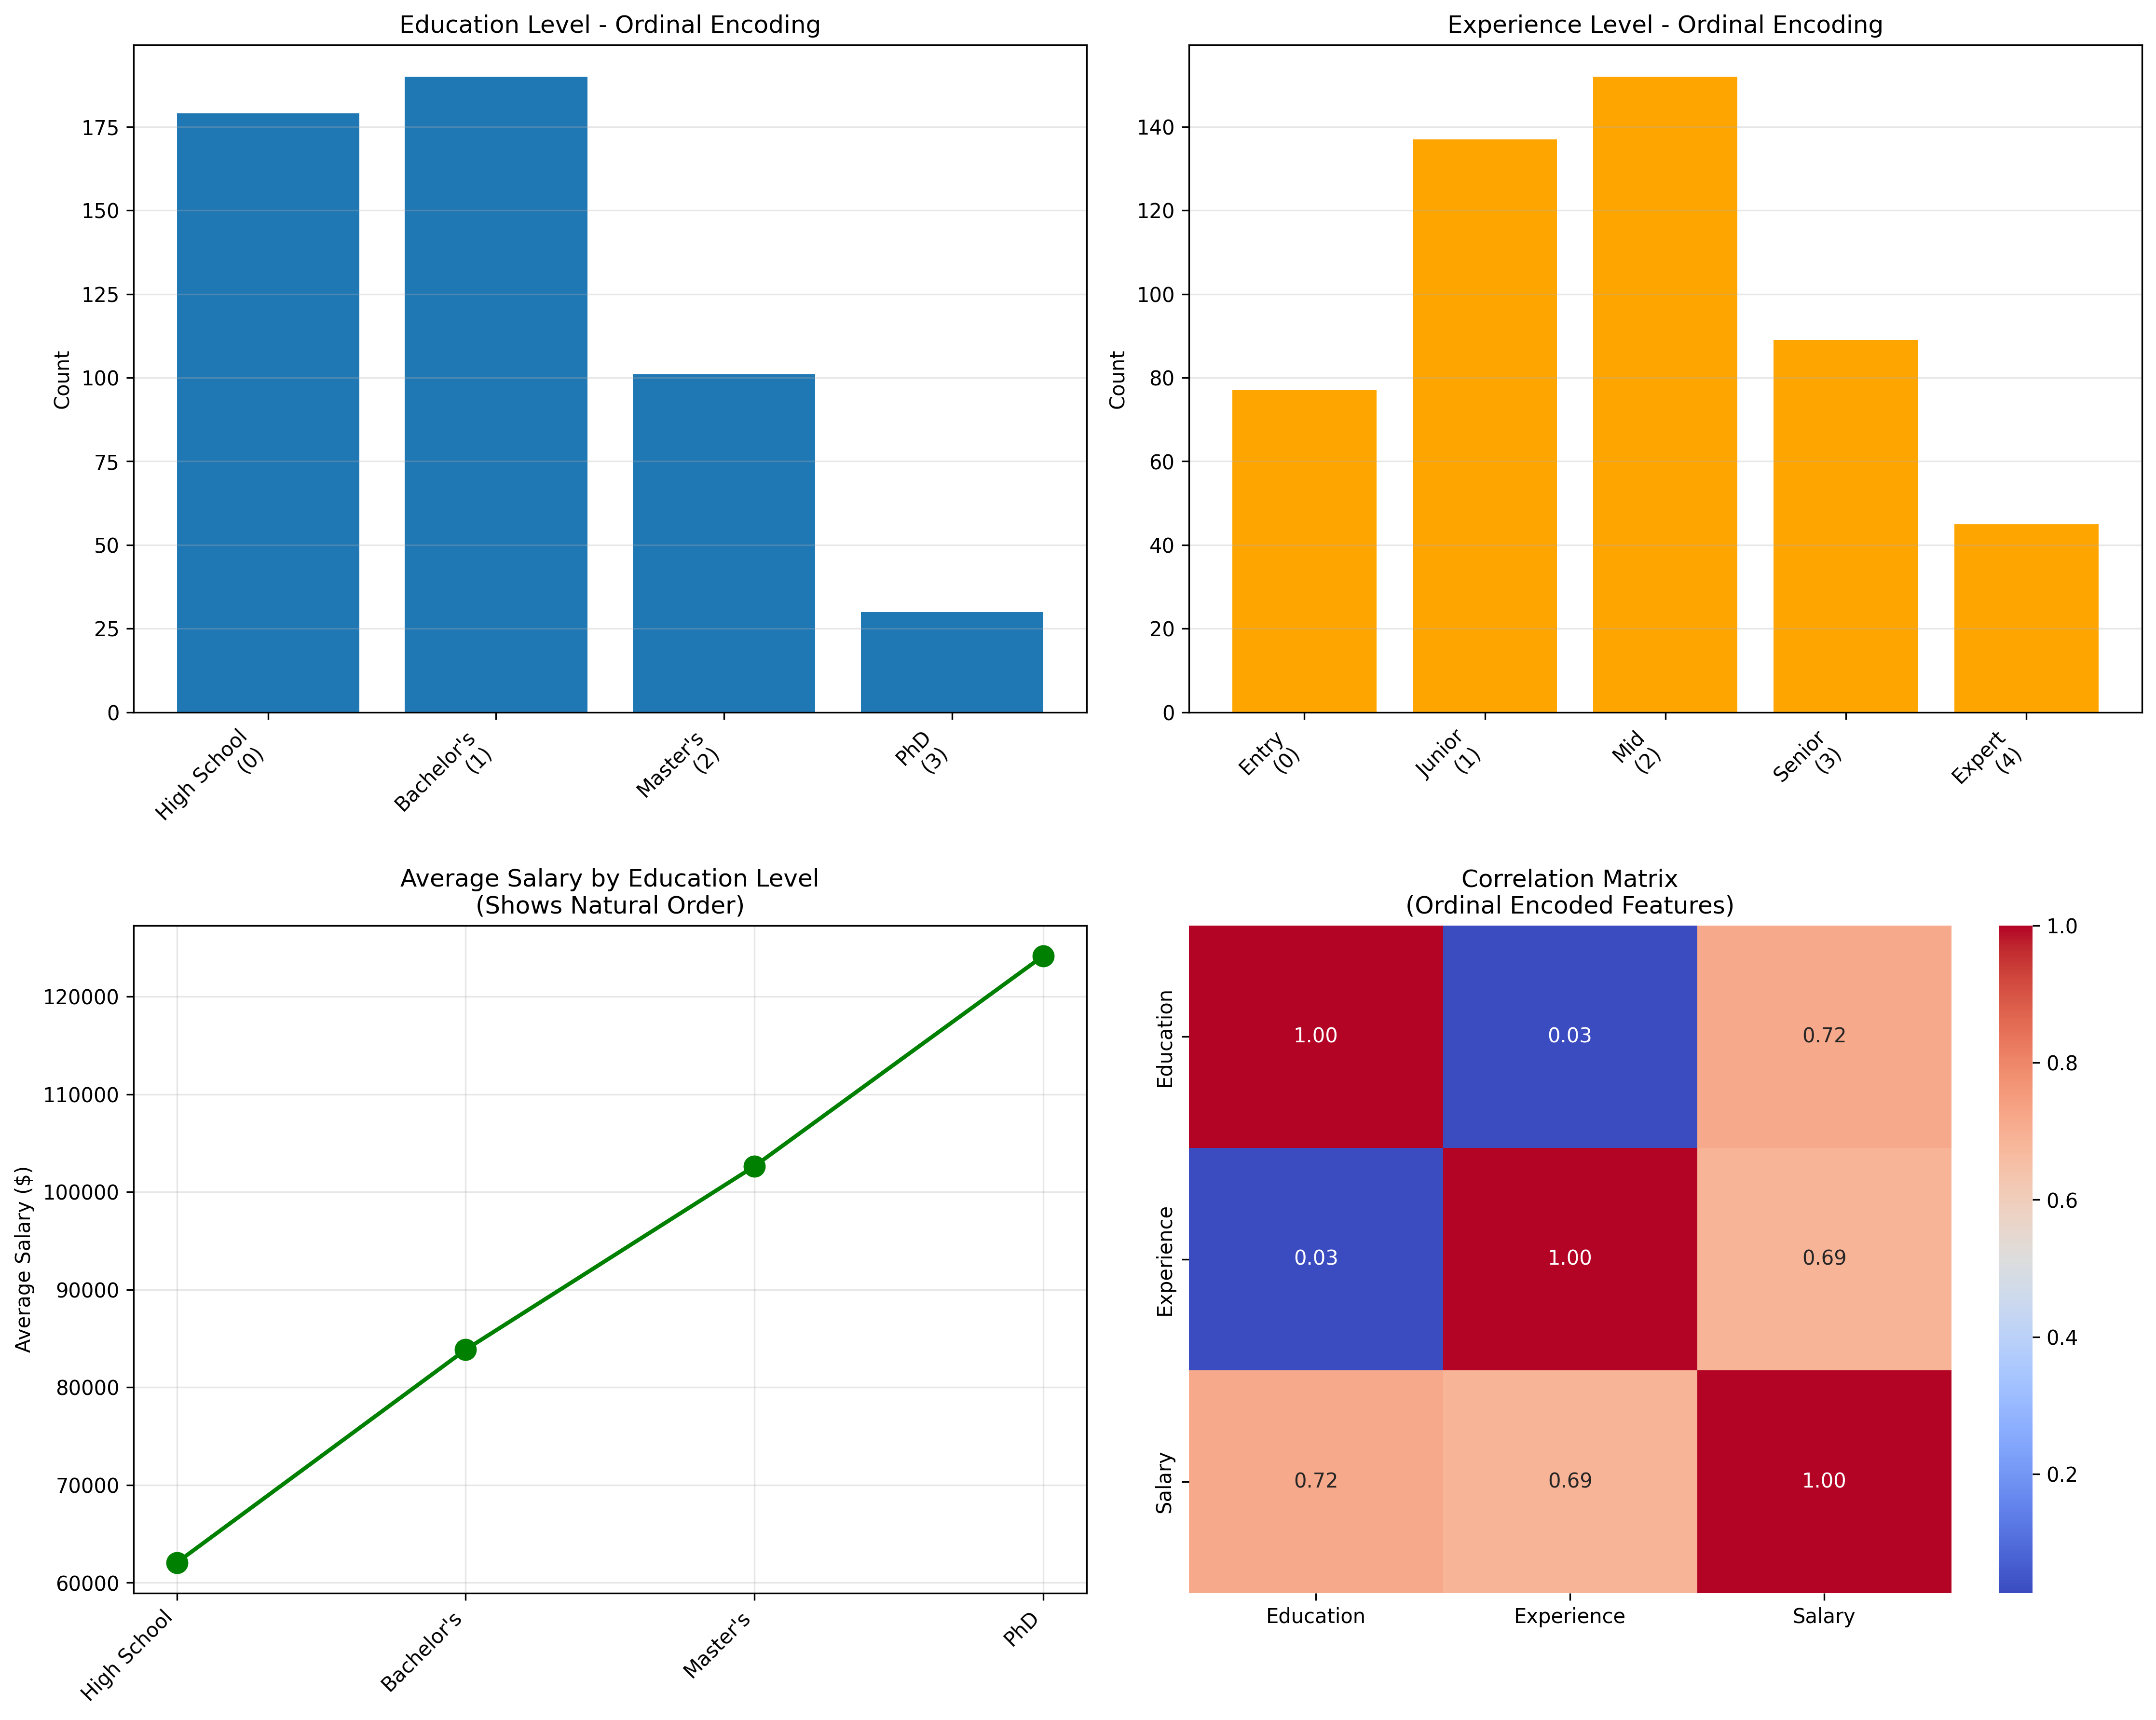

Recreate this plot in Python.
"""
Task 5: Multi-Class Label Encoding with Ordinal Relationships
Demonstrates ordinal encoding while preserving natural order and handling new categories
"""

import pandas as pd
import numpy as np
import matplotlib.pyplot as plt
import seaborn as sns
from sklearn.preprocessing import OrdinalEncoder, LabelEncoder
from sklearn.model_selection import train_test_split
from sklearn.ensemble import RandomForestClassifier
from sklearn.metrics import accuracy_score, classification_report
import warnings
warnings.filterwarnings('ignore')

# Set random seed for reproducibility
np.random.seed(42)


def create_sample_data():
    """Create a sample dataset with ordinal categorical features"""
    n_samples = 500
    
    # Education level (ordinal)
    education_levels = ['High School', 'Bachelor\'s', 'Master\'s', 'PhD']
    education_weights = [0.35, 0.40, 0.20, 0.05]
    education = np.random.choice(education_levels, n_samples, p=education_weights)
    
    # Experience level (ordinal)
    experience_levels = ['Entry', 'Junior', 'Mid', 'Senior', 'Expert']
    experience_weights = [0.15, 0.25, 0.30, 0.20, 0.10]
    experience = np.random.choice(experience_levels, n_samples, p=experience_weights)
    
    # Performance rating (ordinal)
    performance_ratings = ['Poor', 'Below Average', 'Average', 'Good', 'Excellent']
    performance_weights = [0.05, 0.15, 0.40, 0.30, 0.10]
    performance = np.random.choice(performance_ratings, n_samples, p=performance_weights)
    
    # Credit rating (ordinal)
    credit_ratings = ['Poor', 'Fair', 'Good', 'Very Good', 'Excellent']
    credit_weights = [0.10, 0.20, 0.35, 0.25, 0.10]
    credit_rating = np.random.choice(credit_ratings, n_samples, p=credit_weights)
    
    # T-shirt size (ordinal)
    sizes = ['XS', 'S', 'M', 'L', 'XL', 'XXL']
    size_weights = [0.05, 0.15, 0.30, 0.30, 0.15, 0.05]
    size = np.random.choice(sizes, n_samples, p=size_weights)
    
    # Priority level (ordinal)
    priorities = ['Low', 'Medium', 'High', 'Critical']
    priority_weights = [0.30, 0.40, 0.20, 0.10]
    priority = np.random.choice(priorities, n_samples, p=priority_weights)
    
    # Generate salary based on education and experience (target variable)
    edu_salary_map = {'High School': 40000, 'Bachelor\'s': 60000, 'Master\'s': 80000, 'PhD': 100000}
    exp_salary_map = {'Entry': 0, 'Junior': 10000, 'Mid': 25000, 'Senior': 40000, 'Expert': 60000}
    
    salary = np.array([edu_salary_map[e] + exp_salary_map[ex] + np.random.normal(0, 5000) 
                      for e, ex in zip(education, experience)])
    
    # Create salary category (for classification task)
    salary_category = pd.cut(salary, bins=[0, 50000, 70000, 90000, np.inf], 
                             labels=['Low', 'Medium', 'High', 'Very High'])
    
    df = pd.DataFrame({
        'education': education,
        'experience': experience,
        'performance': performance,
        'credit_rating': credit_rating,
        'size': size,
        'priority': priority,
        'age': np.random.randint(22, 65, n_samples),
        'years_of_service': np.random.randint(0, 30, n_samples),
        'salary': salary,
        'salary_category': salary_category
    })
    
    return df


def manual_ordinal_encoding(df, column, order):
    """
    Manually encode ordinal features with specified order
    
    Parameters:
    -----------
    df : DataFrame
        Input dataframe
    column : str
        Column name to encode
    order : list
        Ordered list of categories from lowest to highest
        
    Returns:
    --------
    DataFrame with encoded column and mapping dictionary
    """
    df_encoded = df.copy()
    
    # Create mapping dictionary
    mapping = {category: idx for idx, category in enumerate(order)}
    
    # Apply encoding
    encoded_column_name = f'{column}_encoded'
    df_encoded[encoded_column_name] = df[column].map(mapping)
    
    # Handle missing values (categories not in the order)
    df_encoded[encoded_column_name] = df_encoded[encoded_column_name].fillna(-1)
    
    print(f"\nManual Ordinal Encoding for '{column}':")
    print(f"  Order: {order}")
    print(f"  Mapping: {mapping}")
    print(f"  Encoded column: {encoded_column_name}")
    
    # Show distribution
    print(f"\n  Original distribution:")
    print(f"{df[column].value_counts().sort_index()}")
    print(f"\n  Encoded distribution:")
    print(f"{df_encoded[encoded_column_name].value_counts().sort_index()}")
    
    return df_encoded, mapping


def sklearn_ordinal_encoding(df, columns_with_orders):
    """
    Use sklearn's OrdinalEncoder to encode multiple ordinal features
    
    Parameters:
    -----------
    df : DataFrame
        Input dataframe
    columns_with_orders : dict
        Dictionary mapping column names to their ordered categories
        
    Returns:
    --------
    DataFrame with encoded columns and encoder object
    """
    print("\nsklearn Ordinal Encoding:")
    print("=" * 70)
    
    df_encoded = df.copy()
    
    # Prepare data for encoding
    columns = list(columns_with_orders.keys())
    categories = [columns_with_orders[col] for col in columns]
    
    # Create encoder
    encoder = OrdinalEncoder(
        categories=categories,
        handle_unknown='use_encoded_value',
        unknown_value=-1
    )
    
    # Fit and transform
    encoded_values = encoder.fit_transform(df[columns])
    
    # Create new column names
    for idx, col in enumerate(columns):
        encoded_col_name = f'{col}_encoded'
        df_encoded[encoded_col_name] = encoded_values[:, idx]
        
        print(f"\nEncoded '{col}':")
        print(f"  Categories: {columns_with_orders[col]}")
        print(f"  Encoded range: [{df_encoded[encoded_col_name].min():.0f}, {df_encoded[encoded_col_name].max():.0f}]")
    
    return df_encoded, encoder


def handle_unknown_categories(df_train, df_test, column, order, default_value=-1):
    """
    Handle categories in test set that don't appear in training set
    
    Parameters:
    -----------
    df_train : DataFrame
        Training dataframe
    df_test : DataFrame
        Test dataframe
    column : str
        Column name to encode
    order : list
        Ordered list of categories
    default_value : int
        Value to assign to unknown categories
        
    Returns:
    --------
    Encoded training and test dataframes
    """
    print(f"\nHandling Unknown Categories for '{column}':")
    print("=" * 70)
    
    # Create mapping from training data
    mapping = {category: idx for idx, category in enumerate(order)}
    
    # Encode training data
    df_train_encoded = df_train.copy()
    encoded_col = f'{column}_encoded'
    df_train_encoded[encoded_col] = df_train[column].map(mapping)
    
    # Check for missing values in training
    train_missing = df_train_encoded[encoded_col].isna().sum()
    if train_missing > 0:
        print(f"  Warning: {train_missing} unknown categories in training data")
        df_train_encoded[encoded_col] = df_train_encoded[encoded_col].fillna(default_value)
    
    # Encode test data
    df_test_encoded = df_test.copy()
    df_test_encoded[encoded_col] = df_test[column].map(mapping)
    
    # Handle unknown categories in test set
    test_unknown = df_test_encoded[encoded_col].isna().sum()
    if test_unknown > 0:
        unknown_cats = df_test[df_test_encoded[encoded_col].isna()][column].unique()
        print(f"  Found {test_unknown} unknown categories in test set: {unknown_cats}")
        print(f"  Assigning default value: {default_value}")
        df_test_encoded[encoded_col] = df_test_encoded[encoded_col].fillna(default_value)
    else:
        print(f"  No unknown categories found in test set")
    
    print(f"\n  Training set encoding range: [{df_train_encoded[encoded_col].min():.0f}, {df_train_encoded[encoded_col].max():.0f}]")
    print(f"  Test set encoding range: [{df_test_encoded[encoded_col].min():.0f}, {df_test_encoded[encoded_col].max():.0f}]")
    
    return df_train_encoded, df_test_encoded, mapping


def validate_ordinal_encoding(df, original_col, encoded_col):
    """
    Validate that ordinal encoding preserves the order
    
    Parameters:
    -----------
    df : DataFrame
        Dataframe with original and encoded columns
    original_col : str
        Original column name
    encoded_col : str
        Encoded column name
    """
    print(f"\nValidating Ordinal Encoding for '{original_col}':")
    print("=" * 70)
    
    # Check monotonicity
    grouped = df.groupby(original_col)[encoded_col].first().sort_index()
    
    print(f"\n  Category to Encoding mapping:")
    for cat, enc in grouped.items():
        print(f"    {cat:20s} -> {enc:.0f}")
    
    # Verify monotonic relationship
    encoded_values = grouped.values
    is_monotonic = all(encoded_values[i] <= encoded_values[i+1] 
                       for i in range(len(encoded_values)-1))
    
    if is_monotonic:
        print(f"\n  ✓ Encoding preserves ordinal relationship (monotonic)")
    else:
        print(f"\n  ✗ Warning: Encoding does NOT preserve ordinal relationship")
    
    # Check for gaps or duplicates
    unique_encoded = sorted(df[encoded_col].dropna().unique())
    expected_range = list(range(int(min(unique_encoded)), int(max(unique_encoded)) + 1))
    
    if unique_encoded == expected_range:
        print(f"  ✓ Encoding is continuous with no gaps")
    else:
        missing = set(expected_range) - set(unique_encoded)
        if missing:
            print(f"  ⚠ Gaps in encoding: {missing}")


def demonstrate_model_performance(df):
    """
    Demonstrate the importance of ordinal encoding in model performance
    
    Parameters:
    -----------
    df : DataFrame
        Dataframe with features and target
    """
    print("\n" + "=" * 70)
    print("Model Performance Comparison: Ordinal vs One-Hot Encoding")
    print("=" * 70)
    
    # Define ordinal features and their orders
    ordinal_features = {
        'education': ['High School', 'Bachelor\'s', 'Master\'s', 'PhD'],
        'experience': ['Entry', 'Junior', 'Mid', 'Senior', 'Expert'],
        'performance': ['Poor', 'Below Average', 'Average', 'Good', 'Excellent']
    }
    
    # Prepare data
    target = 'salary_category'
    
    # Ordinal encoding
    df_ordinal = df.copy()
    for col, order in ordinal_features.items():
        mapping = {cat: idx for idx, cat in enumerate(order)}
        df_ordinal[f'{col}_encoded'] = df_ordinal[col].map(mapping)
    
    ordinal_cols = [f'{col}_encoded' for col in ordinal_features.keys()]
    X_ordinal = df_ordinal[ordinal_cols + ['age', 'years_of_service']]
    y = df[target]
    
    # One-hot encoding
    df_onehot = pd.get_dummies(df[list(ordinal_features.keys())], prefix=list(ordinal_features.keys()))
    X_onehot = pd.concat([df_onehot, df[['age', 'years_of_service']]], axis=1)
    
    # Split data
    X_train_ord, X_test_ord, y_train, y_test = train_test_split(
        X_ordinal, y, test_size=0.2, random_state=42
    )
    X_train_oh, X_test_oh, _, _ = train_test_split(
        X_onehot, y, test_size=0.2, random_state=42
    )
    
    # Train models
    print("\nTraining Random Forest with Ordinal Encoding...")
    model_ordinal = RandomForestClassifier(n_estimators=100, random_state=42)
    model_ordinal.fit(X_train_ord, y_train)
    y_pred_ord = model_ordinal.predict(X_test_ord)
    acc_ordinal = accuracy_score(y_test, y_pred_ord)
    
    print("Training Random Forest with One-Hot Encoding...")
    model_onehot = RandomForestClassifier(n_estimators=100, random_state=42)
    model_onehot.fit(X_train_oh, y_train)
    y_pred_oh = model_onehot.predict(X_test_oh)
    acc_onehot = accuracy_score(y_test, y_pred_oh)
    
    # Comparison
    print("\n" + "=" * 70)
    print("Results:")
    print("=" * 70)
    
    comparison = pd.DataFrame({
        'Encoding Method': ['Ordinal Encoding', 'One-Hot Encoding'],
        'Number of Features': [len(X_ordinal.columns), len(X_onehot.columns)],
        'Accuracy': [acc_ordinal, acc_onehot]
    })
    
    print("\n", comparison.to_string(index=False))
    
    print(f"\nFeature count reduction: {len(X_onehot.columns)} → {len(X_ordinal.columns)} "
          f"({(1 - len(X_ordinal.columns)/len(X_onehot.columns))*100:.1f}% reduction)")
    
    # Feature importance
    print("\n" + "=" * 70)
    print("Feature Importance (Ordinal Encoding):")
    print("=" * 70)
    
    importance_df = pd.DataFrame({
        'Feature': X_ordinal.columns,
        'Importance': model_ordinal.feature_importances_
    }).sort_values('Importance', ascending=False)
    
    print("\n", importance_df.to_string(index=False))
    
    return acc_ordinal, acc_onehot


def visualize_ordinal_encoding(df):
    """Visualize ordinal encoding relationships"""
    print("\n" + "=" * 70)
    print("Creating Visualizations")
    print("=" * 70)
    
    # Encode education
    edu_order = ['High School', 'Bachelor\'s', 'Master\'s', 'PhD']
    edu_mapping = {cat: idx for idx, cat in enumerate(edu_order)}
    df['education_encoded'] = df['education'].map(edu_mapping)
    
    # Encode experience
    exp_order = ['Entry', 'Junior', 'Mid', 'Senior', 'Expert']
    exp_mapping = {cat: idx for idx, cat in enumerate(exp_order)}
    df['experience_encoded'] = df['experience'].map(exp_mapping)
    
    fig, axes = plt.subplots(2, 2, figsize=(15, 12))
    
    # 1. Education encoding
    edu_counts = df.groupby('education')['education_encoded'].first().sort_values()
    axes[0, 0].bar(range(len(edu_counts)), [df[df['education']==cat].shape[0] for cat in edu_counts.index])
    axes[0, 0].set_xticks(range(len(edu_counts)))
    axes[0, 0].set_xticklabels([f"{cat}\n({int(enc)})" for cat, enc in edu_counts.items()], rotation=45, ha='right')
    axes[0, 0].set_title('Education Level - Ordinal Encoding')
    axes[0, 0].set_ylabel('Count')
    axes[0, 0].grid(True, alpha=0.3, axis='y')
    
    # 2. Experience encoding
    exp_counts = df.groupby('experience')['experience_encoded'].first().sort_values()
    axes[0, 1].bar(range(len(exp_counts)), [df[df['experience']==cat].shape[0] for cat in exp_counts.index], color='orange')
    axes[0, 1].set_xticks(range(len(exp_counts)))
    axes[0, 1].set_xticklabels([f"{cat}\n({int(enc)})" for cat, enc in exp_counts.items()], rotation=45, ha='right')
    axes[0, 1].set_title('Experience Level - Ordinal Encoding')
    axes[0, 1].set_ylabel('Count')
    axes[0, 1].grid(True, alpha=0.3, axis='y')
    
    # 3. Salary by education (showing ordinal relationship)
    edu_salary = df.groupby('education')['salary'].mean().reindex(edu_order)
    axes[1, 0].plot(range(len(edu_salary)), edu_salary.values, marker='o', linewidth=2, markersize=10, color='green')
    axes[1, 0].set_xticks(range(len(edu_salary)))
    axes[1, 0].set_xticklabels(edu_salary.index, rotation=45, ha='right')
    axes[1, 0].set_title('Average Salary by Education Level\n(Shows Natural Order)')
    axes[1, 0].set_ylabel('Average Salary ($)')
    axes[1, 0].grid(True, alpha=0.3)
    
    # 4. Heatmap of encoded values
    encoded_cols = ['education_encoded', 'experience_encoded']
    corr_matrix = df[encoded_cols + ['salary']].corr()
    sns.heatmap(corr_matrix, annot=True, fmt='.2f', cmap='coolwarm', ax=axes[1, 1], 
                xticklabels=['Education', 'Experience', 'Salary'],
                yticklabels=['Education', 'Experience', 'Salary'])
    axes[1, 1].set_title('Correlation Matrix\n(Ordinal Encoded Features)')
    
    plt.tight_layout()
    plt.savefig('task5_ordinal_encoding.png', dpi=300, bbox_inches='tight')
    plt.close()
    print("Saved: task5_ordinal_encoding.png")


def main():
    """Main function to demonstrate ordinal encoding"""
    
    print("=" * 70)
    print("Task 5: Multi-Class Label Encoding with Ordinal Relationships")
    print("=" * 70)
    
    # Create sample data
    df = create_sample_data()
    print(f"\nOriginal dataset shape: {df.shape}")
    print("\nFirst few rows:")
    print(df.head(10))
    
    print("\n" + "=" * 70)
    print("PART 1: Manual Ordinal Encoding")
    print("=" * 70)
    
    # Manual encoding for education
    education_order = ['High School', 'Bachelor\'s', 'Master\'s', 'PhD']
    df, edu_mapping = manual_ordinal_encoding(df, 'education', education_order)
    
    # Manual encoding for experience
    experience_order = ['Entry', 'Junior', 'Mid', 'Senior', 'Expert']
    df, exp_mapping = manual_ordinal_encoding(df, 'experience', experience_order)
    
    print("\n" + "=" * 70)
    print("PART 2: sklearn Ordinal Encoding")
    print("=" * 70)
    
    # sklearn encoding for multiple features
    ordinal_features = {
        'performance': ['Poor', 'Below Average', 'Average', 'Good', 'Excellent'],
        'credit_rating': ['Poor', 'Fair', 'Good', 'Very Good', 'Excellent'],
        'size': ['XS', 'S', 'M', 'L', 'XL', 'XXL'],
        'priority': ['Low', 'Medium', 'High', 'Critical']
    }
    
    df, encoder = sklearn_ordinal_encoding(df, ordinal_features)
    
    print("\n" + "=" * 70)
    print("PART 3: Handling Unknown Categories")
    print("=" * 70)
    
    # Split data to simulate train/test with unknown categories
    df_train = df.sample(frac=0.8, random_state=42)
    df_test = df.drop(df_train.index)
    
    # Artificially introduce unknown category
    df_test_modified = df_test.copy()
    # Add some unknown experience levels
    df_test_modified.loc[df_test_modified.index[0:5], 'experience'] = 'Consultant'
    
    df_train_enc, df_test_enc, mapping = handle_unknown_categories(
        df_train, df_test_modified, 'experience', experience_order, default_value=-1
    )
    
    print("\n" + "=" * 70)
    print("PART 4: Validation of Ordinal Encoding")
    print("=" * 70)
    
    # Validate encodings
    validate_ordinal_encoding(df, 'education', 'education_encoded')
    validate_ordinal_encoding(df, 'experience', 'experience_encoded')
    validate_ordinal_encoding(df, 'performance', 'performance_encoded')
    
    print("\n" + "=" * 70)
    print("PART 5: Model Performance Comparison")
    print("=" * 70)
    
    # Demonstrate model performance
    acc_ordinal, acc_onehot = demonstrate_model_performance(df)
    
    print("\n" + "=" * 70)
    print("PART 6: Visualizations")
    print("=" * 70)
    
    # Create visualizations
    visualize_ordinal_encoding(df)
    
    # Save encoded dataset
    df.to_csv('task5_ordinal_encoded.csv', index=False)
    print(f"\nSaved encoded dataset to: task5_ordinal_encoded.csv")
    
    print("\n" + "=" * 70)
    print("Task 5 Completed Successfully!")
    print("=" * 70)
    print("\nKey Takeaways:")
    print("1. Ordinal encoding preserves natural order of categories (e.g., Low < Medium < High)")
    print("2. Significantly reduces feature dimensionality compared to one-hot encoding")
    print("3. Works well with tree-based models that can interpret ordering")
    print("4. Handle unknown categories with a default value (e.g., -1)")
    print("5. Always validate that encoding preserves the intended order")
    print("6. More interpretable than one-hot encoding for ordered categories")
    print("7. Can capture linear relationships between ordinal features and target")
    print("8. Essential for features like education, experience, ratings, sizes, etc.")


if __name__ == "__main__":
    main()
